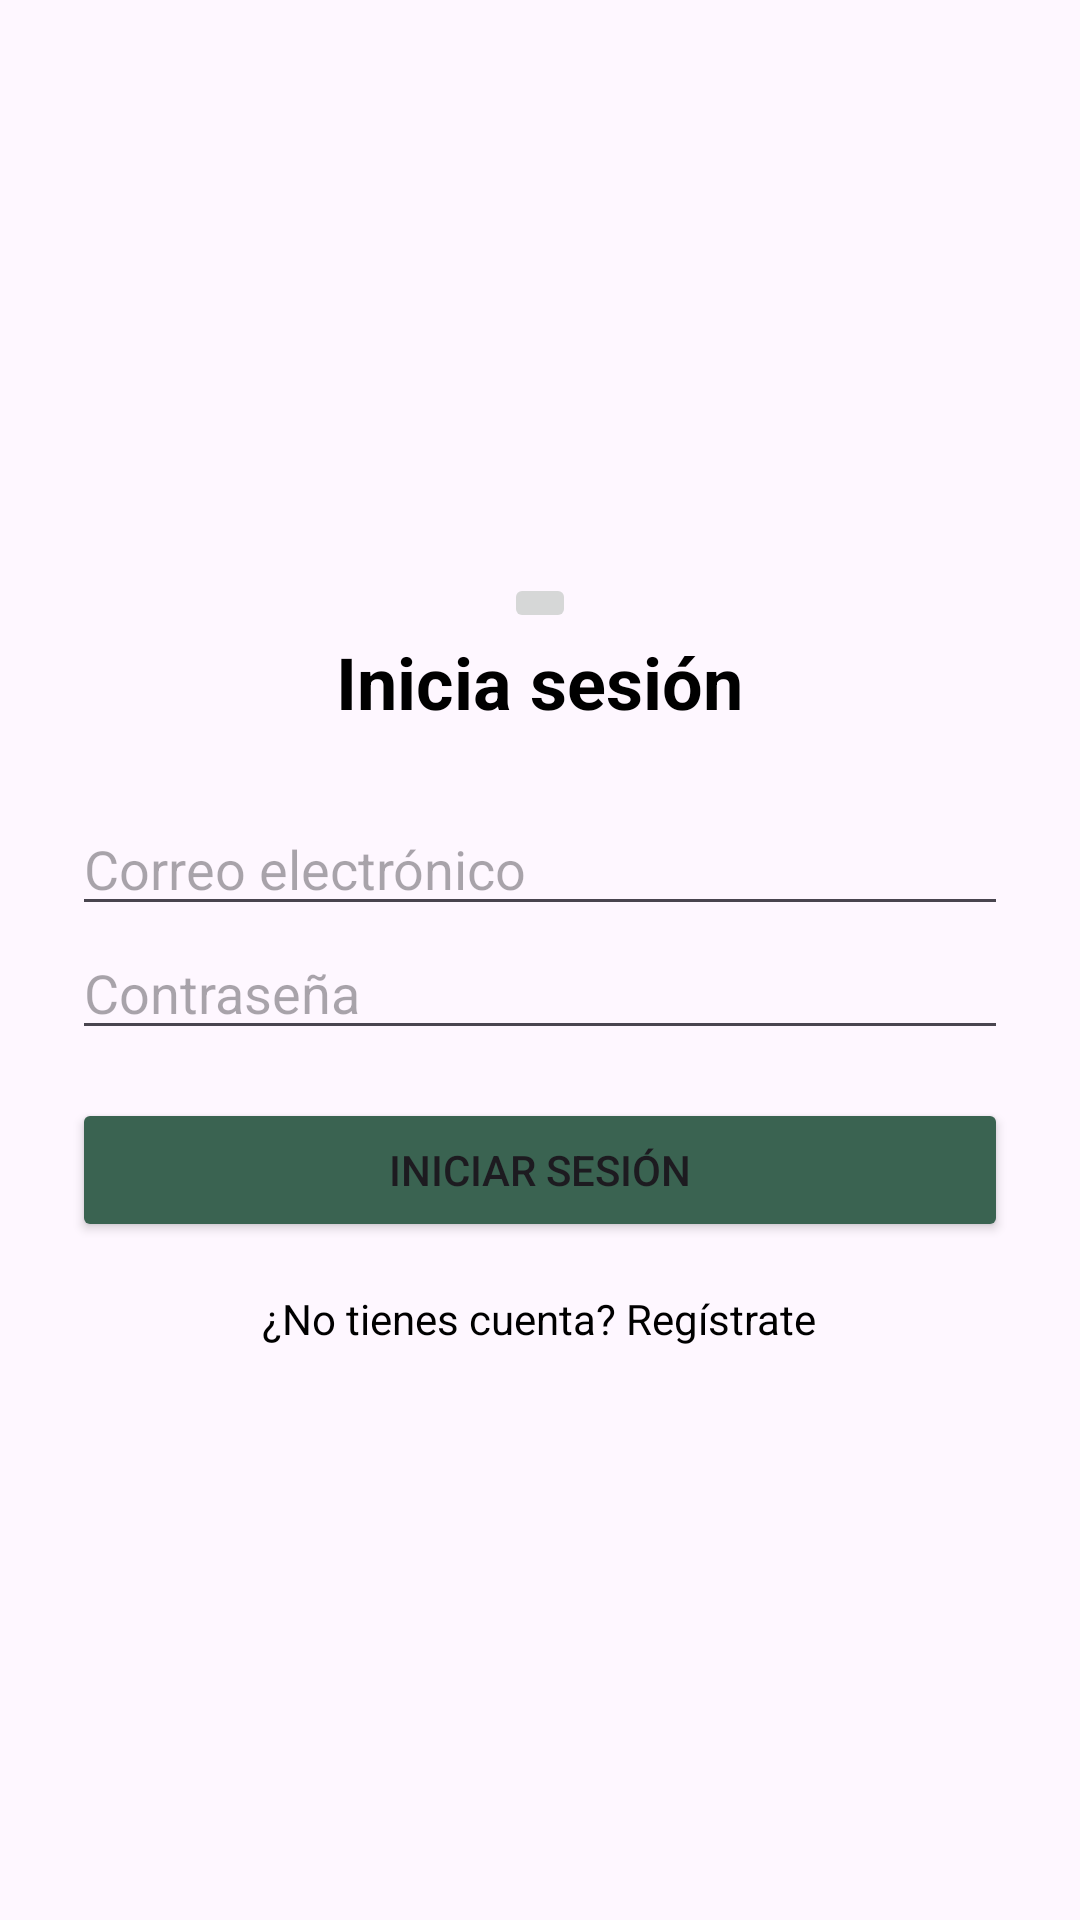

Produce the Android XML layout that renders to this screen, including the resource entries it uses.
<!-- AndroidManifest.xml: application theme Theme.CoinFin -->
<!-- res/layout/activity_login.xml -->
<?xml version="1.0" encoding="utf-8"?>
<androidx.constraintlayout.widget.ConstraintLayout
    xmlns:android="http://schemas.android.com/apk/res/android"
    android:layout_width="match_parent"
    android:layout_height="match_parent">
    <LinearLayout xmlns:android="http://schemas.android.com/apk/res/android"
        android:layout_width="match_parent"
        android:layout_height="match_parent"
        android:orientation="vertical"
        android:gravity="center"
        android:padding="24dp">

        <ImageButton
            android:id="@+id/backButton"
            android:layout_width="wrap_content"
            android:layout_height="wrap_content"
            android:src="@drawable/ic_back"
            android:contentDescription="Back"
            android:onClick="backButtonClick" />


        <TextView
            android:text="Inicia sesión"
            android:textSize="24sp"
            android:textStyle="bold"
            android:textColor="@color/black"
            android:layout_marginBottom="24dp"
            android:layout_height="wrap_content"
            android:layout_width="wrap_content"/>

        <EditText
            android:id="@+id/emailEditText"
            android:layout_width="match_parent"
            android:layout_height="wrap_content"
            android:hint="Correo electrónico"
            android:inputType="textEmailAddress"
            />

        <EditText
            android:id="@+id/passwordEditText"
            android:layout_width="match_parent"
            android:layout_height="wrap_content"
            android:hint="Contraseña"
            android:inputType="textPassword" />

        <Button
            android:id="@+id/loginButton"
            android:layout_width="match_parent"
            android:layout_height="wrap_content"
            android:text="Iniciar sesión"
            android:backgroundTint="@color/secundary"
            android:layout_marginTop="16dp" />

        <TextView
            android:id="@+id/linkToRegister"
            android:text="¿No tienes cuenta? Regístrate"
            android:textColor="@color/black"
            android:layout_marginTop="16dp"
            android:clickable="true"
            android:layout_width="wrap_content"
            android:layout_height="wrap_content"/>

        <ProgressBar
            android:id="@+id/progressBar"
            android:visibility="gone"
            android:layout_width="wrap_content"
            android:layout_height="wrap_content"
            style="?android:attr/progressBarStyleLarge"/>


    </LinearLayout>


</androidx.constraintlayout.widget.ConstraintLayout>
<!-- resources referenced by this layout -->
<resources>
  <color name="black">#FF000000</color>
  <color name="secundary">#3A6351</color>
  <style name="Theme.CoinFin" parent="Base.Theme.CoinFin" />
  <style name="Base.Theme.CoinFin" parent="Theme.Material3.DayNight.NoActionBar">
          
          
      </style>
</resources>
